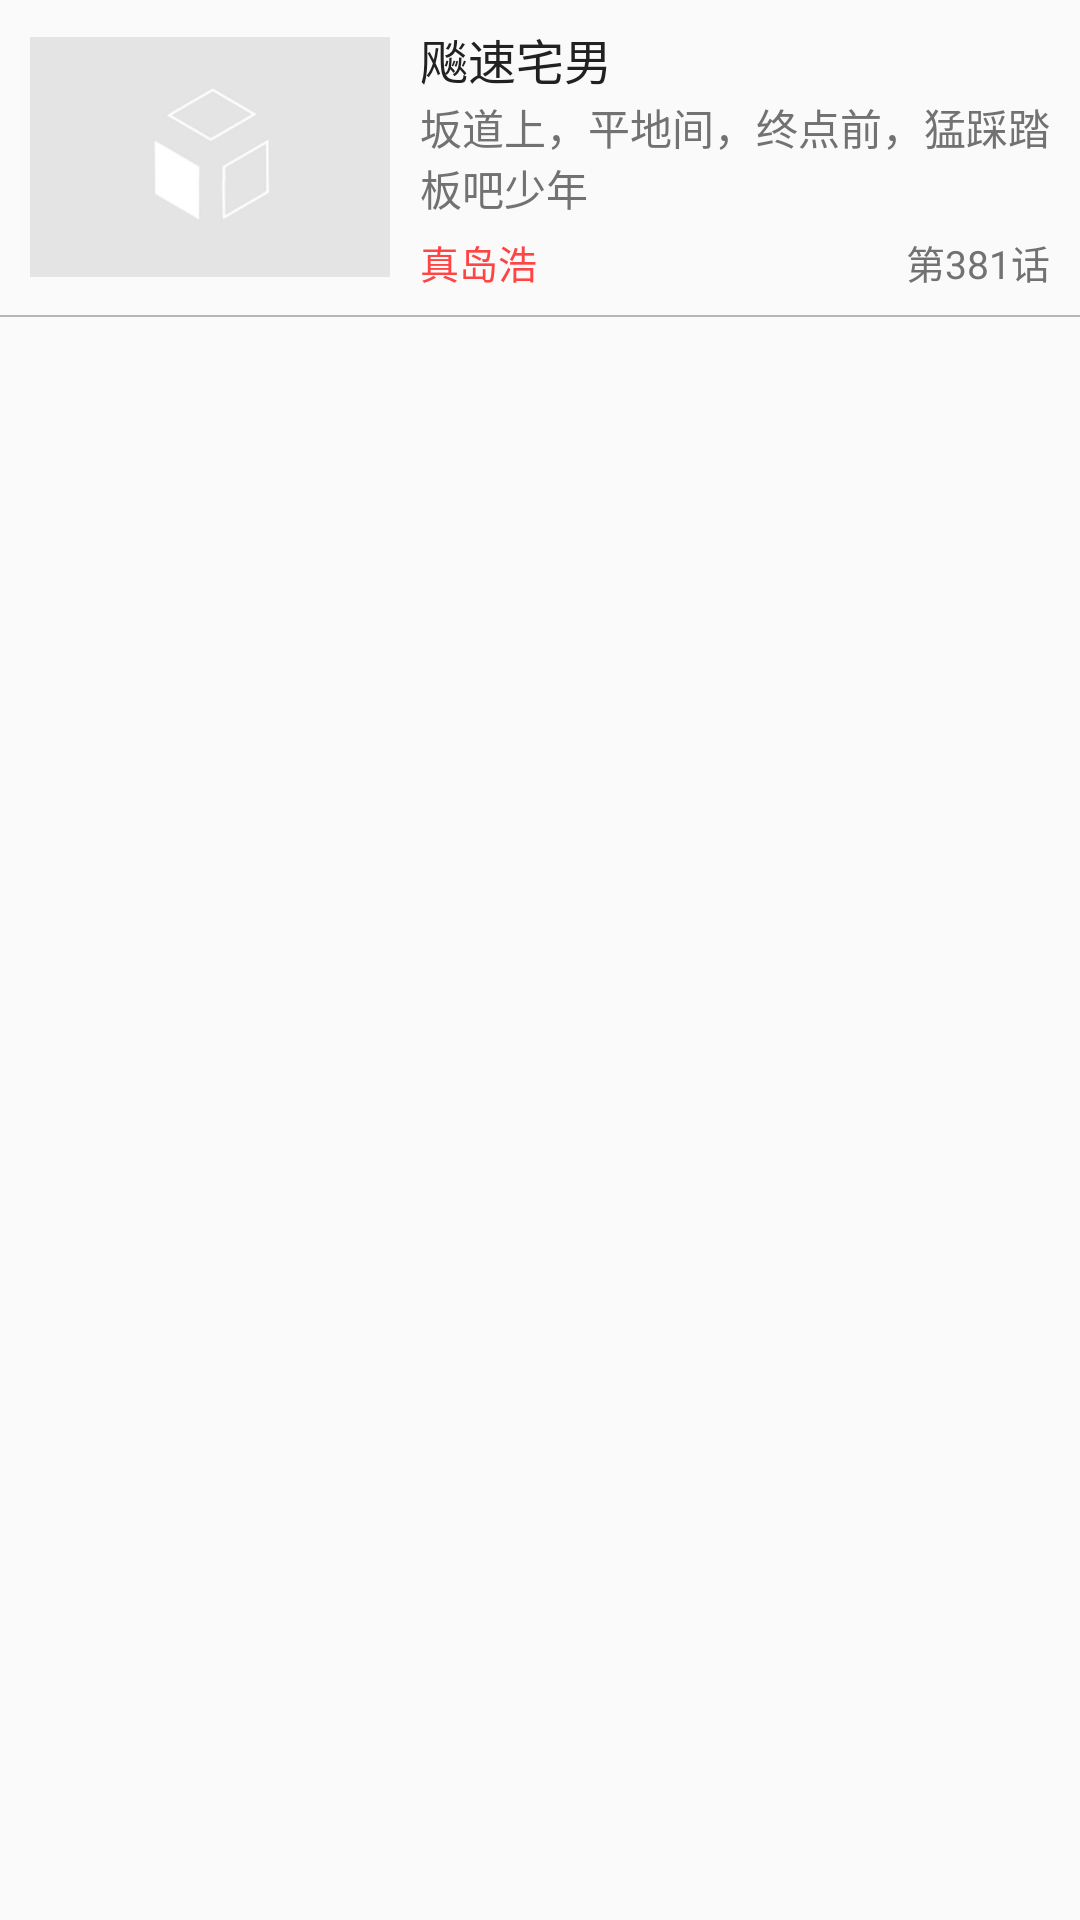

Android layout source for this screen:
<!-- AndroidManifest.xml: application theme AppTheme -->
<!-- res/layout/fragment_classify_item.xml -->
<?xml version="1.0" encoding="utf-8"?>
<LinearLayout xmlns:android="http://schemas.android.com/apk/res/android"
    android:layout_width="match_parent"
    android:layout_height="wrap_content"
    android:orientation="vertical">

    <RelativeLayout
        android:layout_width="match_parent"
        android:layout_height="105dp"
        android:background="@drawable/selector_list">
        <ImageView
            android:id="@+id/img"
            android:layout_width="120dp"
            android:layout_height="80dp"
            android:layout_marginLeft="10dp"
            android:layout_marginRight="10dp"
            android:layout_centerVertical="true"
            android:scaleType="fitXY"
            android:src="@drawable/ic_defalut_two"/>

        <TextView
            android:id="@+id/tv_title"
            android:layout_width="match_parent"
            android:layout_height="wrap_content"
            android:layout_toRightOf="@+id/img"
            android:singleLine="true"
            android:layout_marginTop="8dp"
            android:text="飚速宅男"
            android:textSize="16sp"
            android:textColor="@color/primary_text"
            android:layout_marginRight="8dp"/>

        <TextView
            android:id="@+id/tv_subtitle"
            android:layout_width="match_parent"
            android:layout_height="wrap_content"
            android:layout_toRightOf="@+id/img"
            android:layout_centerVertical="true"
            android:maxLines="2"
            android:layout_marginTop="5dp"
            android:layout_marginRight="8dp"
            android:text="坂道上，平地间，终点前，猛踩踏板吧少年"
            android:textSize="14sp"
            android:textColor="@color/secondary_text"/>

        <TextView
            android:id="@+id/tv_sort"
            android:layout_width="wrap_content"
            android:layout_height="wrap_content"
            android:layout_marginTop="5dp"
            android:layout_marginRight="10dp"
            android:text="第381话"
            android:textSize="13sp"
            android:textColor="@color/secondary_text"
            android:layout_marginBottom="8dp"
            android:layout_alignParentRight="true"
            android:layout_alignParentBottom="true"/>

        <TextView
            android:id="@+id/tv_author"
            android:layout_width="wrap_content"
            android:layout_height="wrap_content"
            android:layout_toRightOf="@+id/img"
            android:layout_marginTop="5dp"
            android:layout_marginRight="10dp"
            android:text="真岛浩"
            android:textSize="13sp"
            android:textColor="@android:color/holo_red_light"
            android:layout_alignParentBottom="true"
            android:layout_marginBottom="8dp"/>
    </RelativeLayout>
    <View
        android:layout_width="match_parent"
        android:layout_height="0.5dp"
        android:background="@color/divider"/>
</LinearLayout>
<!-- resources referenced by this layout -->
<resources>
  <color name="divider">#B6B6B6</color>
  <color name="primary_text">#212121</color>
  <color name="secondary_text">#727272</color>
  <!-- drawable ic_defalut_two: png bitmap (drawable-hdpi, 6080 bytes) -->
  <style name="AppTheme" parent="Theme.AppCompat.Light.NoActionBar">
          
          <item name="colorPrimary">@color/colorPrimary</item>
          <item name="colorPrimaryDark">@color/colorPrimaryDark</item>
          <item name="colorAccent">@color/colorAccent</item>
      </style>
  <color name="colorPrimary">#3F51B5</color>
  <color name="colorPrimaryDark">#303F9F</color>
  <color name="colorAccent">#FF4081</color>
</resources>
